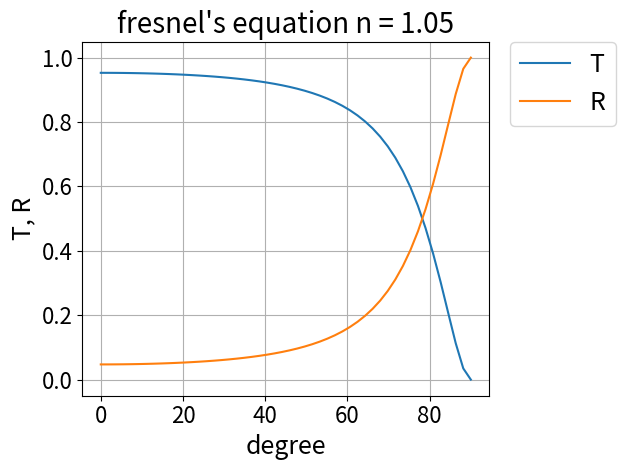

Reproduce this figure in Python.
import matplotlib.pyplot as plt
import math
import numpy as np



def get_transmittance(theta):
    n1 = 1.43 # gel
    n2 = 1.5 # PMT glass
    ts = 2 * n1 * np.cos(theta) / (n1 * np.cos(theta) + n2 * np.sqrt(1 - (n1 / n2 * np.sin(theta)) ** 2))
    tp = 2 * n1 * np.cos(theta) / (n2 * np.cos(theta) + n1 * np.sqrt(1 - (n1 / n2 * np.sin(theta)) ** 2))
    Ts = np.absolute(ts) ** 2
    Tp = np.absolute(tp) ** 2
    T = (Ts + Tp) / 2
    # Rs = 1 - Ts
    # Rp = 1 - Tp
    # R = (Rs + Rp) / 2 
    return T
    

alpha = np.linspace(0, 90, 50)
alpha = np.deg2rad(alpha)
print(alpha)
n1 = 1.43
n2 = 1.5
# for i in alpha:
#     # print(math.sin(math.radians(i)))
#     sin_beta = math.sin(math.radians(i)) / n2 
#     # print(sin_beta)
#     beta.append(math.degrees(math.asin(sin_beta)))  
ts = 2 * n1 * np.cos(alpha) / (n1 * np.cos(alpha) + n2 * np.sqrt(1 - (n1 / n2 * np.sin(alpha)) ** 2))
tp = 2 * n1 * np.cos(alpha) / (n2 * np.cos(alpha) + n1 * np.sqrt(1 - (n1 / n2 * np.sin(alpha)) ** 2))
# print(ts)
# print(tp)
Ts = np.absolute(ts) ** 2
Tp = np.absolute(tp) ** 2
T = (Ts + Tp) / 2

Rs = 1 - Ts
Rp = 1 - Tp
R = (Rs + Rp) / 2 


plt.figure()
plt.grid()
# plt.plot(alpha, Rs_list, label = 's')
# plt.plot(alpha, Rp_list, label = 'p')
plt.title(f"fresnel's equation n = {n2/n1:.2f}", fontsize = 20)
plt.ylabel('T, R', fontsize = 18)
plt.xlabel('degree', fontsize = 18)
# plt.plot(np.degrees(alpha), Ts, label = 's')
# plt.plot(np.degrees(alpha), Tp, label = 'p')
plt.plot(np.degrees(alpha), get_transmittance(alpha), label = 'T')
# plt.plot(alpha, T_list)
# plt.plot(alpha, Rp_list)
plt.plot(np.degrees(alpha), 1 - get_transmittance(alpha), label = "R")
plt.xticks(fontsize = 16)
plt.yticks(fontsize = 16)
plt.legend(bbox_to_anchor=(1.05, 1), loc='upper left', borderaxespad=0, fontsize=18)
plt.tight_layout()
plt.savefig("./frenel.png")
plt.show()
